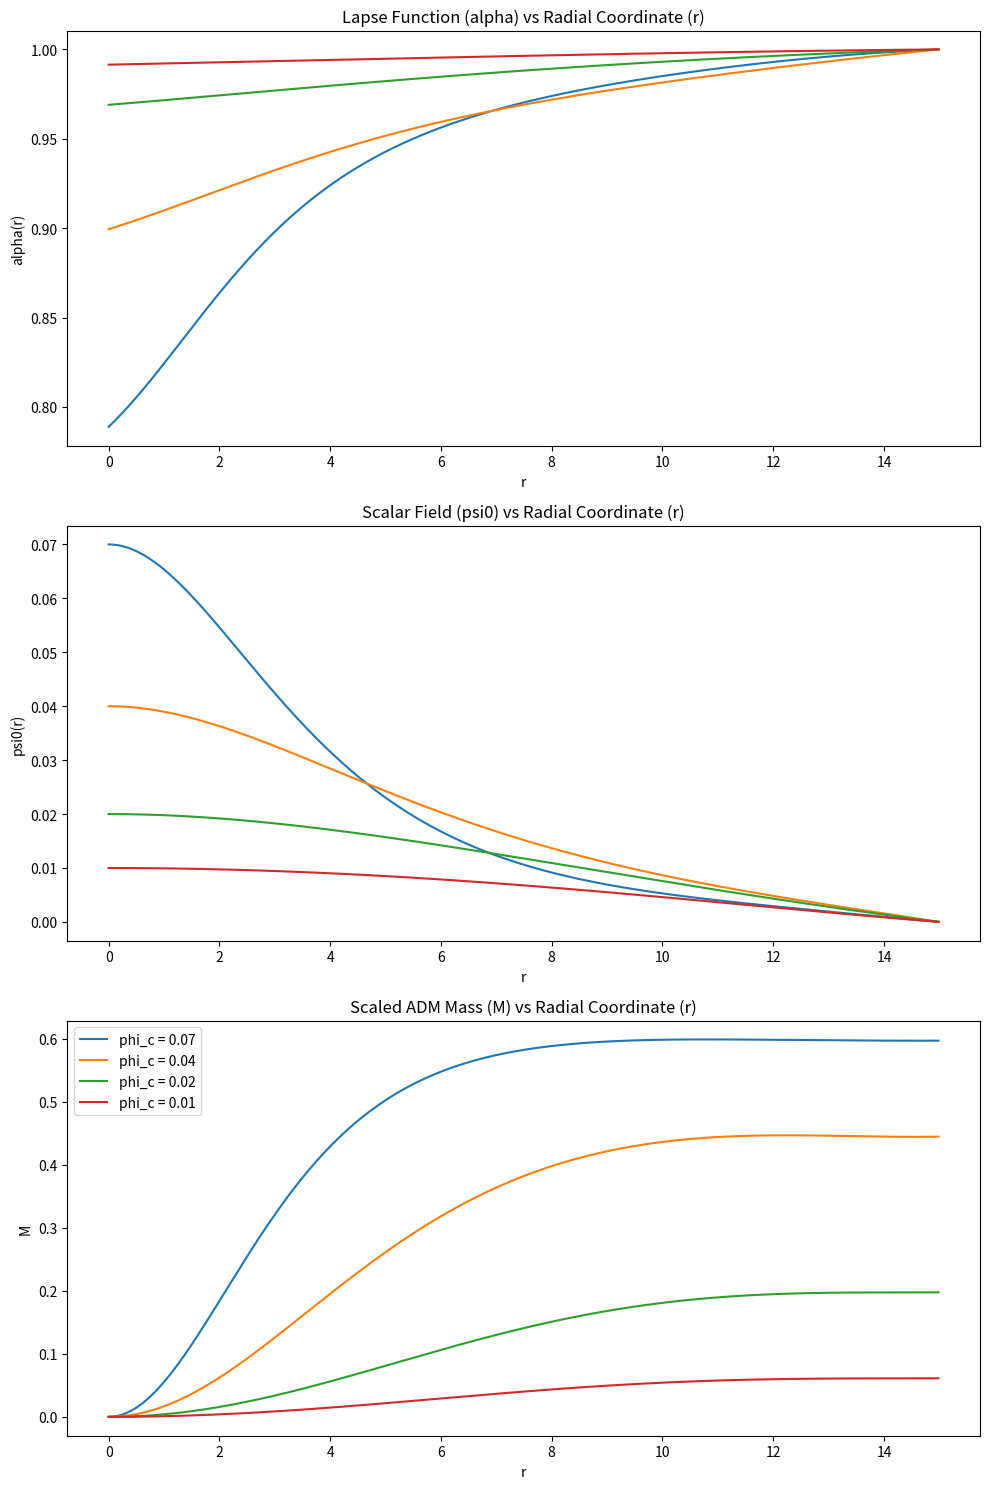

This chart was generated by the following Python code:
import numpy as np
from scipy.integrate import solve_bvp
import matplotlib.pyplot as plt

# Global variable for initial scalar field value
phi_c_values = [0.07, 0.04, 0.02, 0.01]

# Planck mass squared 
M_pl_squared = 1.0
m = 1
G = 1

# Function defining the differential equations
def bsode(r, y, p):
    omega = p[0]

    a = y[0]
    alpha = y[1]
    psi0 = y[2]
    phi = y[3]
    
    # ds^2 = -alpha(r)^2 dt^2 +a(r)^2 dr^2 + r d Omega^2
    
    dydr = np.zeros_like(y)
    dydr[0] = (1/2) * ((a/r) * ((1 - a**2) + 4 * np.pi * G * r * a * (psi0**2 * a**2 * (m**2 + omega**2 / alpha**2) + phi**2)))
    dydr[1] = (alpha/2) * (((a**2 - 1)/r + 4 * np.pi * r * (psi0**2 * a**2 * (omega**2 / alpha**2 - m**2) + phi**2)))
    dydr[2] = phi
    dydr[3] = -(1 + a**2 - 4 * np.pi * r**2 * psi0**2 * a**2 * m**2) * (phi/r) - (omega**2 / alpha**2 - m**2) * psi0 * a**2

    return dydr

# Function defining the boundary conditions
def bsbc(ya, yb, p):
    res = np.array([ya[0] - 1,  # a(0) = 1
                    ya[1] - 1,  # alpha(0) = 1
                    ya[2] - phi_c,  # psi0(0) = phi_c
                    yb[2],  # psi0(infinity) = 0
                    ya[3]])  # phi(0) = 0
    return res

# Function scaling alpha and omega
def scale_lapse_and_frequency(f, i, sol_parameters):
    alpha_last = 1 / f[1, i]  # scaling factor for alpha at large r
    scaled_alpha = alpha_last * f[1, :i]  # Apply scaling to alpha(r)
    scaled_omega = alpha_last * sol_parameters[0]  # Adjusting omega to maintain physical relationship
    return scaled_alpha, scaled_omega

def ADM_mass(r, a):
    M = (1 - a**-2) * (r / 2)
    return M

# Initial setup and loop over different phi_c
omega = 0.8
x_init = np.linspace(1e-5, 15, 1000)  # radial grid

fig, axs = plt.subplots(3, 1, figsize=(10, 15))

for phi_c in phi_c_values:
    solinit = np.vstack((np.ones_like(x_init), np.ones_like(x_init),
                         phi_c * np.ones_like(x_init), np.zeros_like(x_init)))  # initial guesses
    sol = solve_bvp(bsode, bsbc, x_init, solinit, p=[omega], tol=1e-6)

    f = sol.y  # solution
    i = np.argmax(f[2, :] < 1e-5)

    r = sol.x[:i]
    a = f[0, :i]  # `a` is now used consistently instead of `a1`
    scaled_alpha, scaled_omega = scale_lapse_and_frequency(f, i, sol.p)
    M = ADM_mass(r, a)

    # Scaling M by Mmax
    M_max = 0.633 * M_pl_squared / m
    M_scaled = M / M_max

    # Plotting results
    axs[0].plot(r, scaled_alpha, label=f'phi_c = {phi_c}')
    axs[1].plot(r, f[2, :i], label=f'phi_c = {phi_c}')
    axs[2].plot(r, M_scaled, label=f'phi_c = {phi_c}')

# Titles and labels
axs[0].set_title('Lapse Function (alpha) vs Radial Coordinate (r)')
axs[0].set_xlabel('r')
axs[0].set_ylabel('alpha(r)')

axs[1].set_title('Scalar Field (psi0) vs Radial Coordinate (r)')
axs[1].set_xlabel('r')
axs[1].set_ylabel('psi0(r)')

axs[2].set_title('Scaled ADM Mass (M) vs Radial Coordinate (r)')
axs[2].set_xlabel('r')
axs[2].set_ylabel('M')

plt.legend()
plt.tight_layout()
plt.show()
